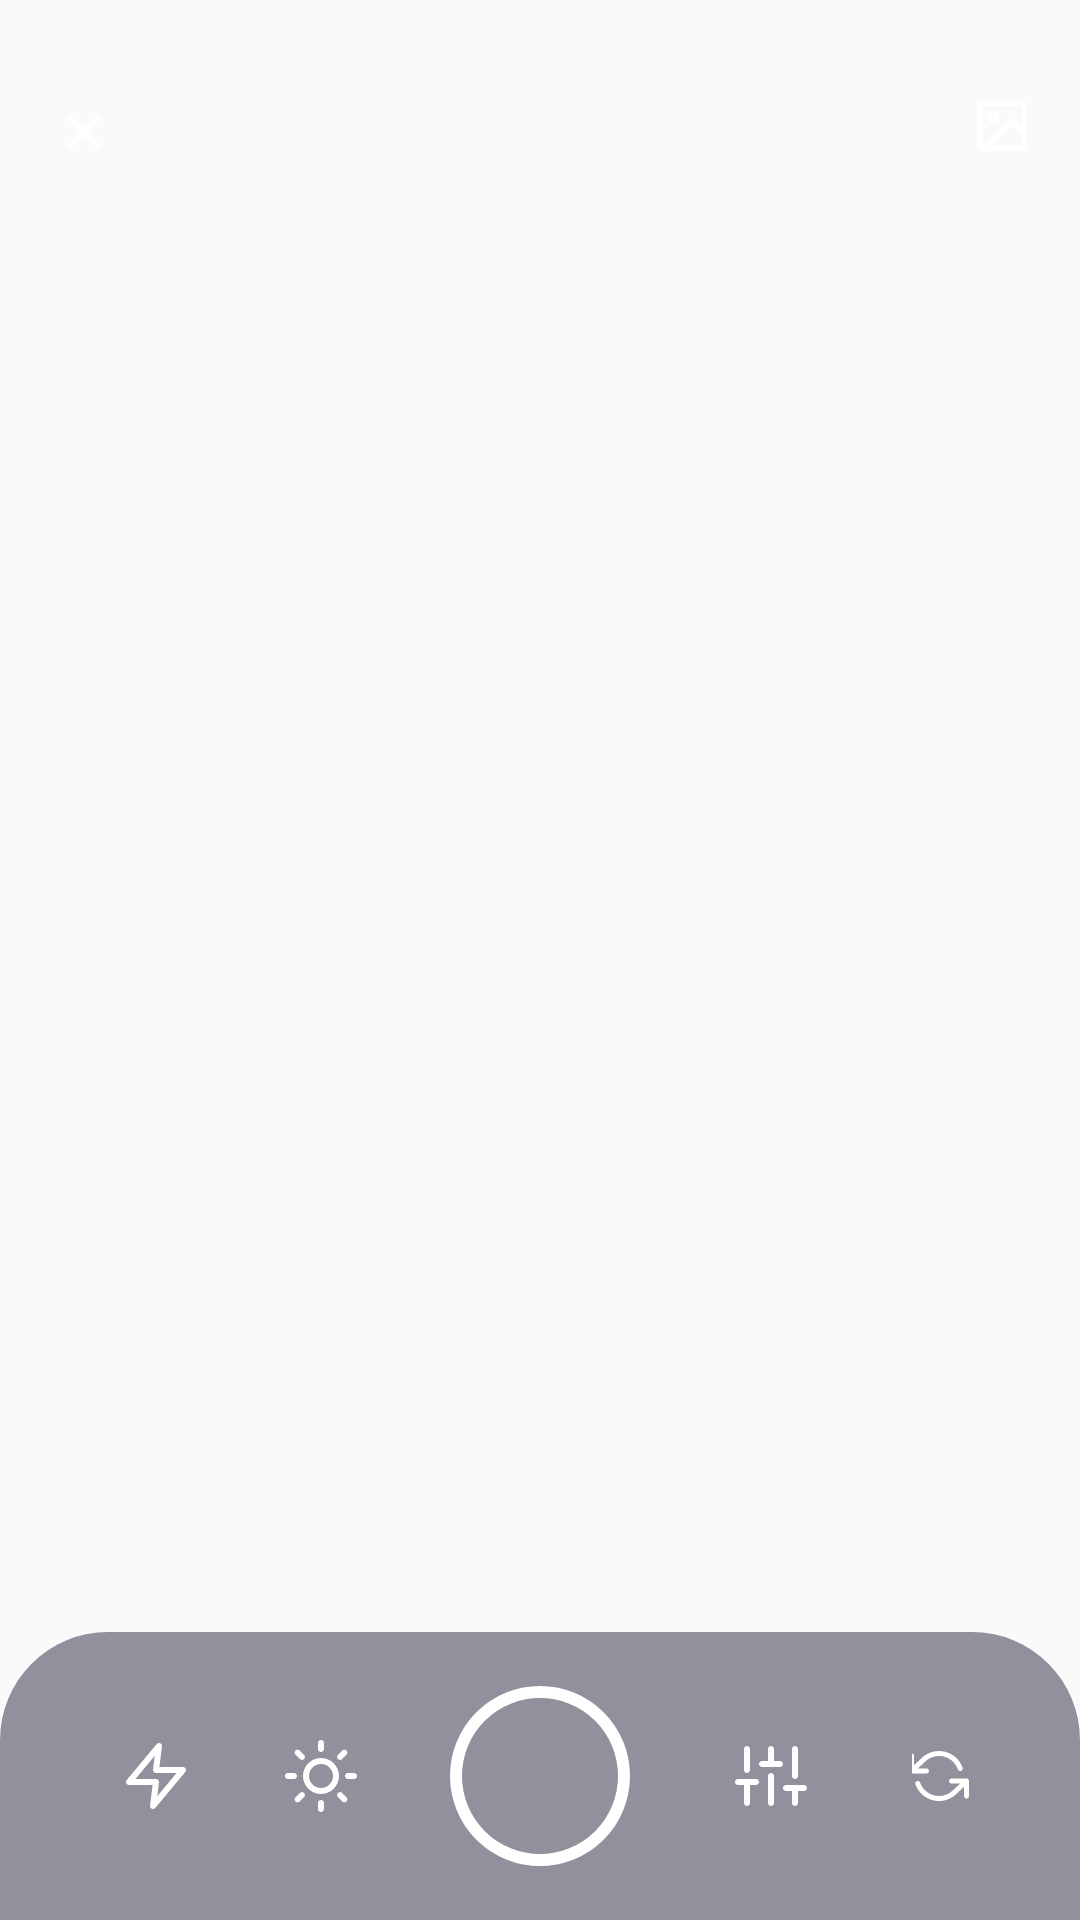

Produce the Android XML layout that renders to this screen, including the resource entries it uses.
<!-- AndroidManifest.xml: application theme AppTheme -->
<!-- res/layout/activity_camera.xml -->
<?xml version="1.0" encoding="utf-8"?>
<androidx.constraintlayout.widget.ConstraintLayout xmlns:android="http://schemas.android.com/apk/res/android"
    android:id="@+id/camera_activity_root"
    android:layout_width="match_parent"
    android:layout_height="match_parent"
    xmlns:tools="http://schemas.android.com/tools"
    xmlns:app="http://schemas.android.com/apk/res-auto">

    <TextureView
        android:id="@+id/camera_preview"
        android:layout_width="0dp"
        android:layout_height="0dp"
        app:layout_constraintBottom_toBottomOf="parent"
        app:layout_constraintEnd_toEndOf="parent"
        app:layout_constraintStart_toStartOf="parent"
        app:layout_constraintTop_toBottomOf="parent" />
    
    <androidx.constraintlayout.widget.Guideline
        android:id="@+id/bottom_guideline"
        android:layout_width="wrap_content"
        android:layout_height="wrap_content"
        app:layout_constraintBottom_toBottomOf="parent"
        app:layout_constraintGuide_percent="0.85"
        android:orientation="horizontal"/>

    <androidx.constraintlayout.widget.Guideline
        android:id="@+id/activity_top_guideline"
        android:layout_width="wrap_content"
        android:layout_height="wrap_content"
        app:layout_constraintGuide_begin="32dp"
        android:orientation="horizontal"/>

    <androidx.constraintlayout.widget.Guideline
        android:id="@+id/activity_start_guideline"
        android:layout_width="wrap_content"
        android:layout_height="wrap_content"
        app:layout_constraintGuide_begin="16dp"
        android:orientation="vertical"/>

    <androidx.constraintlayout.widget.Guideline
        android:id="@+id/activity_end_guideline"
        android:layout_width="wrap_content"
        android:layout_height="wrap_content"
        app:layout_constraintGuide_end="16dp"
        android:orientation="vertical"/>

    <ImageView
        android:id="@+id/close_iv"
        android:layout_width="wrap_content"
        android:layout_height="wrap_content"
        android:contentDescription="@null"
        android:src="@drawable/ic_close"
        app:layout_constraintStart_toEndOf="@id/activity_start_guideline"
        app:layout_constraintTop_toBottomOf="@id/activity_top_guideline"/>

    <ImageView
        android:id="@+id/gallery_iv"
        android:layout_width="wrap_content"
        android:layout_height="wrap_content"
        android:contentDescription="@null"
        android:src="@drawable/ic_gallery"
        app:layout_constraintEnd_toEndOf="@id/activity_end_guideline"
        app:layout_constraintTop_toBottomOf="@id/activity_top_guideline"/>


    <View
        android:id="@+id/bottom_view"
        android:layout_width="0dp"
        android:layout_height="0dp"
        app:layout_constraintStart_toStartOf="parent"
        app:layout_constraintEnd_toEndOf="parent"
        app:layout_constraintBottom_toBottomOf="parent"
        android:background="@drawable/top_rounded_grey"
        android:alpha="0.6"
        app:layout_constraintTop_toBottomOf="@id/bottom_guideline"/>

    <ImageView
        android:id="@+id/flash_iv"
        android:layout_width="wrap_content"
        android:layout_height="wrap_content"
        android:src="@drawable/ic_flash"
        app:layout_constraintStart_toEndOf="@id/close_iv"
        app:layout_constraintTop_toTopOf="@id/bottom_view"
        app:layout_constraintBottom_toBottomOf="parent"
        android:contentDescription="@null"/>

    <ImageView
        android:id="@+id/brightness_iv"
        android:layout_width="wrap_content"
        android:layout_height="wrap_content"
        android:src="@drawable/ic_sun"
        app:layout_constraintStart_toEndOf="@id/flash_iv"
        app:layout_constraintEnd_toStartOf="@id/capture_btn"
        app:layout_constraintTop_toTopOf="@id/bottom_view"
        app:layout_constraintBottom_toBottomOf="parent"
        android:contentDescription="@null"/>

    <ImageView
        android:id="@+id/camera_toggle_iv"
        android:layout_width="wrap_content"
        android:layout_height="wrap_content"
        android:src="@drawable/ic_camera_toggle"
        app:layout_constraintEnd_toStartOf="@id/gallery_iv"
        app:layout_constraintTop_toTopOf="@id/bottom_view"
        app:layout_constraintBottom_toBottomOf="parent"
        android:contentDescription="@null"/>

    <ImageView
        android:id="@+id/options_iv"
        android:layout_width="wrap_content"
        android:layout_height="wrap_content"
        android:src="@drawable/ic_options"
        app:layout_constraintEnd_toStartOf="@id/camera_toggle_iv"
        app:layout_constraintStart_toEndOf="@id/capture_btn"
        app:layout_constraintTop_toTopOf="@id/bottom_view"
        app:layout_constraintBottom_toBottomOf="parent"
        android:contentDescription="@null"/>

    <ImageButton
        android:id="@+id/capture_btn"
        android:layout_width="60dp"
        android:layout_height="60dp"
        app:layout_constraintStart_toStartOf="parent"
        app:layout_constraintEnd_toEndOf="parent"
        app:layout_constraintTop_toTopOf="@id/bottom_view"
        app:layout_constraintBottom_toBottomOf="parent"
        android:contentDescription="@null"
        android:background="@drawable/ring_white"/>



</androidx.constraintlayout.widget.ConstraintLayout>
<!-- resources referenced by this layout -->
<resources>
  <!-- drawable ic_close (drawable) -->
  <vector android:height="24dp" android:viewportHeight="20"
      android:viewportWidth="20" android:width="24dp" xmlns:android="http://schemas.android.com/apk/res/android">
      <path android:fillColor="#FFF" android:fillType="evenOdd" android:pathData="M14.7136,13.5355l-3.5355,-3.5355l3.5355,-3.5355c0.3253,-0.3253 0.326,-0.8535 0.0007,-1.1787 -0.3253,-0.3253 -0.8535,-0.3246 -1.1787,0.0007l-3.5355,3.5355l-3.5355,-3.5355c-0.3253,-0.3253 -0.8535,-0.326 -1.1787,-0.0007 -0.3253,0.3253 -0.3246,0.8535 0.0007,1.1787l3.5355,3.5355l-3.5355,3.5355c-0.326,0.326 -0.326,0.8535 -0.0007,1.1787 0.3253,0.3253 0.8528,0.3253 1.1787,-0.0007l3.5355,-3.5355l3.5355,3.5355c0.326,0.326 0.8535,0.326 1.1787,0.0007 0.3253,-0.3253 0.3253,-0.8528 -0.0007,-1.1787"/>
  </vector>
  <!-- drawable ic_flash (drawable) -->
  <vector android:height="24dp" android:viewportHeight="20"
      android:viewportWidth="20" android:width="24dp" xmlns:android="http://schemas.android.com/apk/res/android">
      <path android:fillColor="#FFF" android:fillType="evenOdd" android:pathData="M4.28,10.833L10,10.833c0.239,0 0.467,0.103 0.624,0.282 0.159,0.18 0.233,0.418 0.203,0.655l-0.48,3.846 5.374,-6.45h-5.72c-0.24,0 -0.467,-0.102 -0.626,-0.281 -0.158,-0.18 -0.231,-0.418 -0.201,-0.655l0.48,-3.847 -5.374,6.45zM9.166,19.167c-0.111,0 -0.224,-0.023 -0.33,-0.07 -0.34,-0.147 -0.542,-0.5 -0.496,-0.867l0.716,-5.73L2.5,12.5c-0.323,0 -0.617,-0.188 -0.755,-0.48 -0.137,-0.293 -0.092,-0.638 0.115,-0.887l8.334,-10c0.236,-0.285 0.633,-0.377 0.971,-0.23 0.34,0.146 0.541,0.5 0.495,0.867L10.944,7.5L17.5,7.5c0.323,0 0.618,0.188 0.755,0.48 0.137,0.293 0.092,0.638 -0.115,0.887l-8.333,10c-0.162,0.194 -0.398,0.3 -0.64,0.3z"/>
  </vector>
  <!-- drawable ring_white (drawable) -->
  <?xml version="1.0" encoding="utf-8"?>
  <shape android:shape="oval"
      xmlns:android="http://schemas.android.com/apk/res/android">
  
      <size android:width="36dp"
          android:height="36dp"/>
  
      <stroke android:color="@android:color/white"
          android:width="4dp"/>
  
  </shape>
  <!-- drawable top_rounded_grey (drawable) -->
  <?xml version="1.0" encoding="utf-8"?>
  <shape android:shape="rectangle"
      xmlns:android="http://schemas.android.com/apk/res/android">
  
      <corners android:topLeftRadius="36dp"
          android:topRightRadius="36dp"/>
  
      <solid android:color="@color/color_greys_01_dark_01_100"/>
  
  </shape>
  <style name="AppTheme" parent="Theme.AppCompat.Light.NoActionBar">
          
          <item name="colorPrimary">@color/colorPrimary</item>
          <item name="colorPrimaryDark">@color/colorPrimaryDark</item>
          <item name="colorAccent">@color/colorAccent</item>
          <item name="android:windowLightStatusBar">true</item>
          <item name="android:windowTranslucentStatus">true</item>
      </style>
  <color name="color_greys_01_dark_01_100">#4c4b5e</color>
  <color name="colorPrimary">#66cbc9</color>
  <color name="colorPrimaryDark">#ffffff</color>
  <color name="colorAccent">#03DAC5</color>
</resources>
